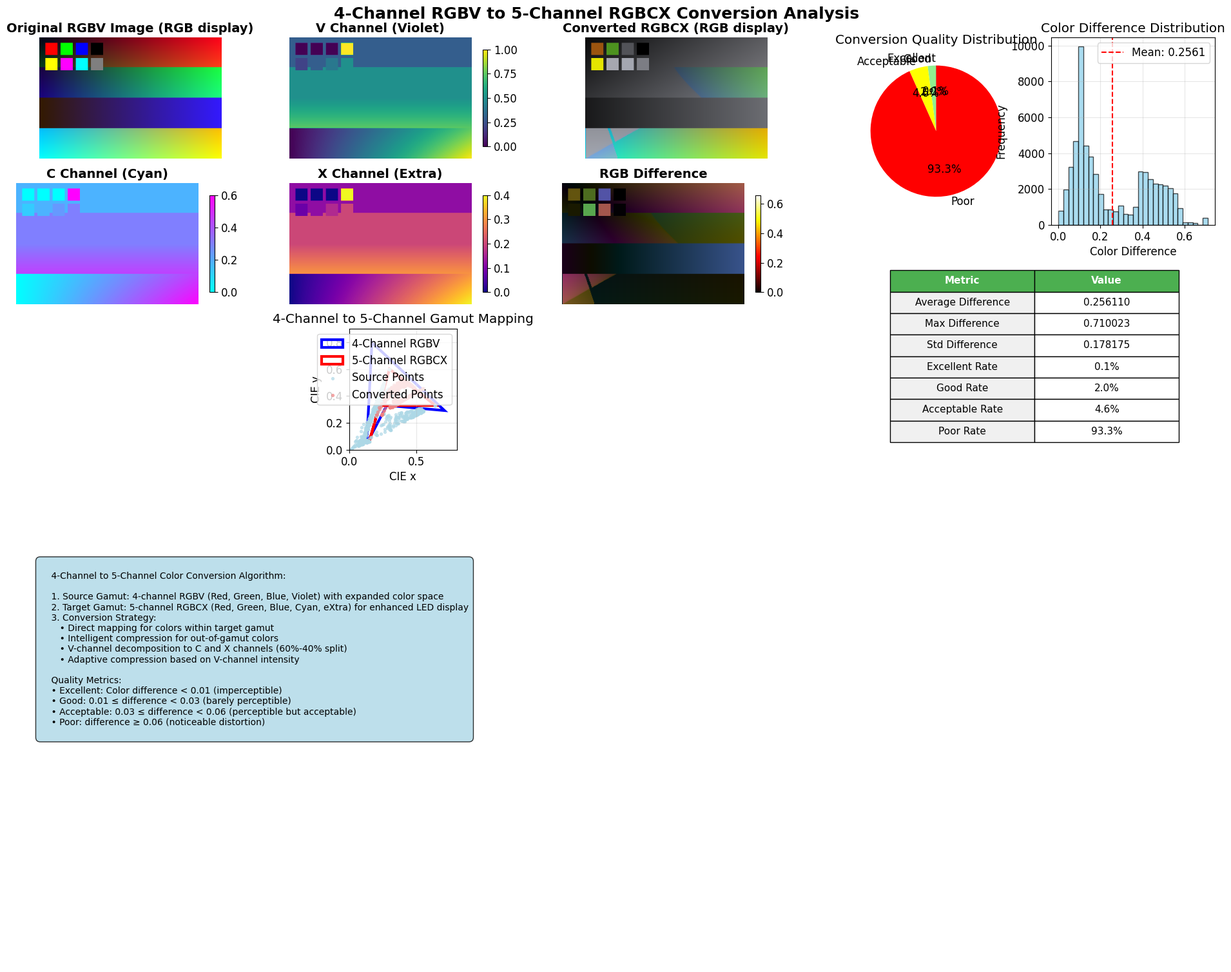

Write Python code to recreate this figure.
import numpy as np
import matplotlib.pyplot as plt
import matplotlib
from matplotlib.patches import Polygon
import os
from scipy.optimize import minimize
from scipy.spatial.distance import cdist

# 设置matplotlib后端和字体
matplotlib.use('Agg')
plt.rcParams['font.sans-serif'] = ['DejaVu Sans']
plt.rcParams['axes.unicode_minus'] = False
plt.rcParams['font.size'] = 12

class FourToFiveChannelConverter:
    def __init__(self):
        """4通道到5通道颜色转换器"""
        
        # 定义4通道RGBV色域顶点（CIE 1931 xy坐标）
        self.rgbv_vertices = np.array([
            [0.708, 0.292],  # R - Red
            [0.170, 0.797],  # G - Green  
            [0.131, 0.046],  # B - Blue
            [0.280, 0.330]   # V - Violet (假设紫色通道)
        ])
        
        # 定义5通道RGBCX色域顶点
        self.rgbcx_vertices = np.array([
            [0.640, 0.330],  # R - Red
            [0.300, 0.600],  # G - Green
            [0.150, 0.060],  # B - Blue  
            [0.225, 0.329],  # C - Cyan
            [0.313, 0.329]   # X - Extra channel (扩展色域)
        ])
        
        # 计算转换矩阵
        self.compute_conversion_matrix()
        
        # 标准转换矩阵
        self.setup_color_matrices()
        
    def setup_color_matrices(self):
        """设置颜色空间转换矩阵"""
        # RGB到XYZ转换矩阵
        self.rgb_to_xyz_matrix = np.array([
            [0.4124564, 0.3575761, 0.1804375],
            [0.2126729, 0.7151522, 0.0721750],
            [0.0193339, 0.1191920, 0.9503041]
        ])
        
        self.xyz_to_rgb_matrix = np.linalg.inv(self.rgb_to_xyz_matrix)
        
    def compute_conversion_matrix(self):
        """计算4通道到5通道的转换矩阵"""
        # 使用最小二乘法计算最优转换矩阵
        # 将4维色域映射到5维色域
        source_points = self.rgbv_vertices
        target_points = self.rgbcx_vertices[:4]  # 使用前4个目标点
        
        # 添加齐次坐标
        source_homo = np.column_stack([source_points, np.ones(4)])
        target_homo = np.column_stack([target_points, np.ones(4)])
        
        # 计算转换矩阵
        self.conversion_matrix = np.linalg.lstsq(source_homo, target_homo, rcond=None)[0]
        
    def rgbv_to_xy(self, rgbv):
        """将4通道RGBV转换为xy色度坐标"""
        rgbv = np.array(rgbv)
        if rgbv.ndim == 1:
            rgbv = rgbv.reshape(1, -1)
        
        # 先转换RGB部分到XYZ
        rgb = rgbv[:, :3]
        v_channel = rgbv[:, 3:4]
        
        # RGB线性化
        rgb_linear = self.srgb_to_linear(rgb)
        
        # RGB到XYZ
        xyz = rgb_linear @ self.rgb_to_xyz_matrix.T
        
        # 添加V通道的影响（假设V通道增强紫色分量）
        xyz[:, 2] += v_channel.flatten() * 0.3  # Z分量增强
        
        # XYZ到xy
        xyz_sum = np.sum(xyz, axis=1, keepdims=True)
        xyz_sum = np.where(xyz_sum == 0, 1e-10, xyz_sum)
        
        x = xyz[:, 0:1] / xyz_sum
        y = xyz[:, 1:2] / xyz_sum
        
        return np.hstack([x, y])
    
    def rgbcx_to_xy(self, rgbcx):
        """将5通道RGBCX转换为xy色度坐标"""
        rgbcx = np.array(rgbcx)
        if rgbcx.ndim == 1:
            rgbcx = rgbcx.reshape(1, -1)
        
        # RGB部分处理
        rgb = rgbcx[:, :3]
        c_channel = rgbcx[:, 3:4]  # Cyan channel
        x_channel = rgbcx[:, 4:5]  # Extra channel
        
        # RGB线性化
        rgb_linear = self.srgb_to_linear(rgb)
        
        # RGB到XYZ
        xyz = rgb_linear @ self.rgb_to_xyz_matrix.T
        
        # 添加C和X通道的影响
        xyz[:, 0] += c_channel.flatten() * 0.2  # C通道增强X分量
        xyz[:, 1] += c_channel.flatten() * 0.25  # C通道增强Y分量
        xyz[:, 0] += x_channel.flatten() * 0.15  # X通道额外增强
        
        # XYZ到xy
        xyz_sum = np.sum(xyz, axis=1, keepdims=True)
        xyz_sum = np.where(xyz_sum == 0, 1e-10, xyz_sum)
        
        x = xyz[:, 0:1] / xyz_sum
        y = xyz[:, 1:2] / xyz_sum
        
        return np.hstack([x, y])
    
    def srgb_to_linear(self, rgb):
        """sRGB到线性RGB转换"""
        return np.where(rgb <= 0.04045, rgb / 12.92, np.power((rgb + 0.055) / 1.055, 2.4))
    
    def linear_to_srgb(self, rgb):
        """线性RGB到sRGB转换"""
        return np.where(rgb <= 0.0031308, 12.92 * rgb, 1.055 * np.power(rgb, 1/2.4) - 0.055)
    
    def point_in_polygon(self, point, polygon):
        """检查点是否在多边形内（射线法）"""
        x, y = point
        n = len(polygon)
        inside = False
        
        p1x, p1y = polygon[0]
        for i in range(1, n + 1):
            p2x, p2y = polygon[i % n]
            if y > min(p1y, p2y):
                if y <= max(p1y, p2y):
                    if x <= max(p1x, p2x):
                        if p1y != p2y:
                            xinters = (y - p1y) * (p2x - p1x) / (p2y - p1y) + p1x
                        if p1x == p2x or x <= xinters:
                            inside = not inside
            p1x, p1y = p2x, p2y
        
        return inside
    
    def advanced_4to5_conversion(self, rgbv_input):
        """高级4通道到5通道转换算法"""
        rgbv_input = np.array(rgbv_input)
        if rgbv_input.ndim == 1:
            rgbv_input = rgbv_input.reshape(1, -1)
        
        rgbcx_output = []
        
        for rgbv in rgbv_input:
            # 转换到色度坐标
            xy_source = self.rgbv_to_xy(rgbv.reshape(1, -1))[0]
            
            # 检查是否在目标色域内
            if self.point_in_polygon(xy_source, self.rgbcx_vertices):
                # 在目标色域内，直接映射
                rgbcx = self.direct_mapping(rgbv)
            else:
                # 超出目标色域，使用智能压缩
                rgbcx = self.intelligent_compression_5d(rgbv, xy_source)
            
            rgbcx_output.append(rgbcx)
        
        return np.array(rgbcx_output)
    
    def direct_mapping(self, rgbv):
        """直接映射算法"""
        r, g, b, v = rgbv
        
        # 基础RGB映射
        rgb_mapped = np.array([r, g, b]) * 0.9  # 略微压缩保证在范围内
        
        # V通道分解到C和X通道
        c_channel = v * 0.6  # 60%的V通道映射到C
        x_channel = v * 0.4  # 40%的V通道映射到X
        
        # 组合5通道输出
        rgbcx = np.concatenate([rgb_mapped, [c_channel], [x_channel]])
        return np.clip(rgbcx, 0, 1)
    
    def intelligent_compression_5d(self, rgbv, xy_source):
        """5维空间的智能压缩算法"""
        # 计算目标色域的重心
        centroid = np.mean(self.rgbcx_vertices, axis=0)
        
        # 计算压缩方向
        direction = xy_source - centroid
        direction_norm = np.linalg.norm(direction)
        
        if direction_norm == 0:
            return self.direct_mapping(rgbv)
        
        direction_unit = direction / direction_norm
        
        # 找到边界交点
        intersection = self.find_polygon_intersection(centroid, direction_unit)
        
        # 自适应压缩因子
        v_intensity = rgbv[3]
        compression_factor = 0.85 if v_intensity > 0.7 else 0.90
        
        # 计算压缩后的xy坐标
        compressed_xy = centroid + compression_factor * (intersection - centroid)
        
        # 转换回5通道空间
        rgbcx = self.xy_to_rgbcx(compressed_xy, rgbv)
        
        return rgbcx
    
    def find_polygon_intersection(self, center, direction):
        """找到射线与多边形边界的交点"""
        min_t = float('inf')
        intersection_point = center
        
        n = len(self.rgbcx_vertices)
        for i in range(n):
            p1 = self.rgbcx_vertices[i]
            p2 = self.rgbcx_vertices[(i + 1) % n]
            
            # 计算射线与线段的交点
            edge_vec = p2 - p1
            center_to_p1 = p1 - center
            
            cross_prod = direction[0] * edge_vec[1] - direction[1] * edge_vec[0]
            if abs(cross_prod) < 1e-10:
                continue
            
            t = (center_to_p1[0] * edge_vec[1] - center_to_p1[1] * edge_vec[0]) / cross_prod
            u = (center_to_p1[0] * direction[1] - center_to_p1[1] * direction[0]) / cross_prod
            
            if t > 0 and 0 <= u <= 1 and t < min_t:
                min_t = t
                intersection_point = center + t * direction
        
        return intersection_point
    
    def xy_to_rgbcx(self, xy, original_rgbv):
        """从xy色度坐标和原始RGBV转换到RGBCX"""
        # 保持原始的亮度信息
        original_brightness = np.mean(original_rgbv[:3])
        
        # 基于xy坐标重构RGB
        # 这里使用简化的方法，实际应用中可能需要更复杂的色彩模型
        r = max(0, min(1, xy[0] * 1.5))
        g = max(0, min(1, xy[1] * 1.5))
        b = max(0, min(1, (1 - xy[0] - xy[1]) * 1.5))
        
        # 归一化到原始亮度
        current_brightness = (r + g + b) / 3
        if current_brightness > 0:
            scale = original_brightness / current_brightness
            r, g, b = r * scale, g * scale, b * scale
        
        # 分配C和X通道
        v_original = original_rgbv[3]
        c_channel = v_original * 0.6
        x_channel = v_original * 0.4
        
        return np.clip([r, g, b, c_channel, x_channel], 0, 1)
    
    def calculate_conversion_quality(self, rgbv_input, rgbcx_output):
        """计算转换质量评估"""
        # 计算色域覆盖率
        source_xy = self.rgbv_to_xy(rgbv_input)
        target_xy = self.rgbcx_to_xy(rgbcx_output)
        
        # 计算色差（简化版本）
        color_differences = []
        for src_xy, tgt_xy in zip(source_xy, target_xy):
            diff = np.linalg.norm(src_xy - tgt_xy)
            color_differences.append(diff)
        
        color_differences = np.array(color_differences)
        
        # 质量指标
        avg_diff = np.mean(color_differences)
        max_diff = np.max(color_differences)
        std_diff = np.std(color_differences)
        
        # 质量等级划分
        excellent = np.sum(color_differences < 0.01) / len(color_differences)
        good = np.sum((color_differences >= 0.01) & (color_differences < 0.03)) / len(color_differences)
        acceptable = np.sum((color_differences >= 0.03) & (color_differences < 0.06)) / len(color_differences)
        poor = np.sum(color_differences >= 0.06) / len(color_differences)
        
        return {
            'avg_difference': avg_diff,
            'max_difference': max_diff,
            'std_difference': std_diff,
            'excellent_rate': excellent * 100,
            'good_rate': good * 100,
            'acceptable_rate': acceptable * 100,
            'poor_rate': poor * 100,
            'color_differences': color_differences
        }

def create_test_rgbv_image(height, width):
    """创建4通道RGBV测试图像"""
    image = np.zeros((height, width, 4))
    
    # 创建渐变区域
    for i in range(height):
        for j in range(width):
            x_norm = j / width
            y_norm = i / height
            
            if i < height // 4:
                # R-G渐变 + V通道
                image[i, j] = [x_norm, y_norm, 0.1, 0.3]
            elif i < height // 2:
                # G-B渐变 + V通道
                image[i, j] = [0.1, x_norm, y_norm, 0.5]
            elif i < 3 * height // 4:
                # B-V渐变
                image[i, j] = [0.2, 0.1, x_norm, y_norm]
            else:
                # 全彩渐变 + V通道
                v_val = x_norm * y_norm
                image[i, j] = [x_norm, y_norm, 1-x_norm, v_val]
    
    # 添加测试色块
    test_colors = [
        [1.0, 0.0, 0.0, 0.0],  # 纯红
        [0.0, 1.0, 0.0, 0.0],  # 纯绿
        [0.0, 0.0, 1.0, 0.0],  # 纯蓝
        [0.0, 0.0, 0.0, 1.0],  # 纯V
        [1.0, 1.0, 0.0, 0.2],  # 黄+V
        [1.0, 0.0, 1.0, 0.3],  # 洋红+V
        [0.0, 1.0, 1.0, 0.4],  # 青+V
        [0.5, 0.5, 0.5, 0.5],  # 灰+V
    ]
    
    block_size = 20
    for idx, color in enumerate(test_colors):
        row = 10 + (idx // 4) * (block_size + 5)
        col = 10 + (idx % 4) * (block_size + 5)
        
        if row + block_size <= height and col + block_size <= width:
            image[row:row+block_size, col:col+block_size] = color
    
    return np.clip(image, 0, 1)

def visualize_conversion_results(original_rgbv, converted_rgbcx, converter, quality_metrics, save_dir):
    """可视化转换结果"""
    
    fig = plt.figure(figsize=(20, 16))
    
    # 图像对比区域
    gs1 = fig.add_gridspec(3, 3, left=0.05, right=0.65, top=0.95, bottom=0.55)
    
    # 原始4通道图像 (显示RGB部分)
    ax1 = fig.add_subplot(gs1[0, 0])
    rgb_display = original_rgbv[:, :, :3]
    ax1.imshow(rgb_display)
    ax1.set_title("Original RGBV Image (RGB display)", fontsize=14, fontweight='bold')
    ax1.axis('off')
    
    # V通道单独显示
    ax2 = fig.add_subplot(gs1[0, 1])
    v_channel = original_rgbv[:, :, 3]
    im1 = ax2.imshow(v_channel, cmap='viridis')
    ax2.set_title("V Channel (Violet)", fontsize=14, fontweight='bold')
    ax2.axis('off')
    plt.colorbar(im1, ax=ax2, shrink=0.8)
    
    # 转换后5通道图像 (显示RGB部分)
    ax3 = fig.add_subplot(gs1[0, 2])
    rgb_converted = converted_rgbcx[:, :, :3]
    ax3.imshow(rgb_converted)
    ax3.set_title("Converted RGBCX (RGB display)", fontsize=14, fontweight='bold')
    ax3.axis('off')
    
    # C通道显示
    ax4 = fig.add_subplot(gs1[1, 0])
    c_channel = converted_rgbcx[:, :, 3]
    im2 = ax4.imshow(c_channel, cmap='cool')
    ax4.set_title("C Channel (Cyan)", fontsize=14, fontweight='bold')
    ax4.axis('off')
    plt.colorbar(im2, ax=ax4, shrink=0.8)
    
    # X通道显示
    ax5 = fig.add_subplot(gs1[1, 1])
    x_channel = converted_rgbcx[:, :, 4]
    im3 = ax5.imshow(x_channel, cmap='plasma')
    ax5.set_title("X Channel (Extra)", fontsize=14, fontweight='bold')
    ax5.axis('off')
    plt.colorbar(im3, ax=ax5, shrink=0.8)
    
    # 差异图
    ax6 = fig.add_subplot(gs1[1, 2])
    rgb_diff = np.abs(rgb_display - rgb_converted)
    im4 = ax6.imshow(rgb_diff, cmap='hot')
    ax6.set_title("RGB Difference", fontsize=14, fontweight='bold')
    ax6.axis('off')
    plt.colorbar(im4, ax=ax6, shrink=0.8)
    
    # 色域对比图
    ax7 = fig.add_subplot(gs1[2, :])
    
    # 绘制4通道色域 (四边形)
    rgbv_polygon = Polygon(converter.rgbv_vertices, fill=False, 
                          edgecolor='blue', linewidth=3, label='4-Channel RGBV')
    ax7.add_patch(rgbv_polygon)
    
    # 绘制5通道色域 (五边形)
    rgbcx_polygon = Polygon(converter.rgbcx_vertices, fill=False, 
                           edgecolor='red', linewidth=3, label='5-Channel RGBCX')
    ax7.add_patch(rgbcx_polygon)
    
    # 显示转换前后的采样点
    h, w = original_rgbv.shape[:2]
    sample_indices = np.random.choice(h*w, min(1000, h*w), replace=False)
    
    source_flat = original_rgbv.reshape(-1, 4)[sample_indices]
    target_flat = converted_rgbcx.reshape(-1, 5)[sample_indices]
    
    source_xy = converter.rgbv_to_xy(source_flat)
    target_xy = converter.rgbcx_to_xy(target_flat)
    
    ax7.scatter(source_xy[:, 0], source_xy[:, 1], 
               c='lightblue', s=8, alpha=0.6, label='Source Points')
    ax7.scatter(target_xy[:, 0], target_xy[:, 1], 
               c='lightcoral', s=8, alpha=0.6, label='Converted Points')
    
    ax7.set_xlim(0, 0.8)
    ax7.set_ylim(0, 0.9)
    ax7.set_xlabel('CIE x')
    ax7.set_ylabel('CIE y')
    ax7.set_title('4-Channel to 5-Channel Gamut Mapping')
    ax7.legend()
    ax7.grid(True, alpha=0.3)
    ax7.set_aspect('equal')
    
    # 统计分析区域
    gs2 = fig.add_gridspec(2, 2, left=0.70, right=0.98, top=0.95, bottom=0.55)
    
    # 质量分布饼图
    ax8 = fig.add_subplot(gs2[0, 0])
    quality_labels = ['Excellent', 'Good', 'Acceptable', 'Poor']
    quality_values = [
        quality_metrics['excellent_rate'],
        quality_metrics['good_rate'], 
        quality_metrics['acceptable_rate'],
        quality_metrics['poor_rate']
    ]
    colors = ['green', 'lightgreen', 'yellow', 'red']
    
    wedges, texts, autotexts = ax8.pie(quality_values, labels=quality_labels, colors=colors, 
                                      autopct='%1.1f%%', startangle=90)
    ax8.set_title('Conversion Quality Distribution')
    
    # 色差直方图
    ax9 = fig.add_subplot(gs2[0, 1])
    ax9.hist(quality_metrics['color_differences'], bins=30, alpha=0.7, 
            color='skyblue', edgecolor='black')
    ax9.axvline(quality_metrics['avg_difference'], color='red', linestyle='--',
               label=f"Mean: {quality_metrics['avg_difference']:.4f}")
    ax9.set_xlabel('Color Difference')
    ax9.set_ylabel('Frequency')
    ax9.set_title('Color Difference Distribution')
    ax9.legend()
    ax9.grid(True, alpha=0.3)
    
    # 统计表格
    ax10 = fig.add_subplot(gs2[1, :])
    ax10.axis('off')
    
    stats_data = [
        ['Metric', 'Value'],
        ['Average Difference', f'{quality_metrics["avg_difference"]:.6f}'],
        ['Max Difference', f'{quality_metrics["max_difference"]:.6f}'],
        ['Std Difference', f'{quality_metrics["std_difference"]:.6f}'],
        ['Excellent Rate', f'{quality_metrics["excellent_rate"]:.1f}%'],
        ['Good Rate', f'{quality_metrics["good_rate"]:.1f}%'],
        ['Acceptable Rate', f'{quality_metrics["acceptable_rate"]:.1f}%'],
        ['Poor Rate', f'{quality_metrics["poor_rate"]:.1f}%'],
    ]
    
    table = ax10.table(cellText=stats_data, cellLoc='center', loc='center',
                      colWidths=[0.4, 0.4])
    table.auto_set_font_size(False)
    table.set_fontsize(11)
    table.scale(1, 2)
    
    # 设置表格样式
    for i in range(len(stats_data)):
        if i == 0:
            table[(i, 0)].set_facecolor('#4CAF50')
            table[(i, 1)].set_facecolor('#4CAF50')
            table[(i, 0)].set_text_props(weight='bold', color='white')
            table[(i, 1)].set_text_props(weight='bold', color='white')
        else:
            table[(i, 0)].set_facecolor('#f0f0f0')
            table[(i, 1)].set_facecolor('#ffffff')
    
    # 算法说明
    gs3 = fig.add_gridspec(1, 1, left=0.05, right=0.98, top=0.45, bottom=0.05)
    ax11 = fig.add_subplot(gs3[0, 0])
    ax11.axis('off')
    
    explanation_text = """
    4-Channel to 5-Channel Color Conversion Algorithm:
    
    1. Source Gamut: 4-channel RGBV (Red, Green, Blue, Violet) with expanded color space
    2. Target Gamut: 5-channel RGBCX (Red, Green, Blue, Cyan, eXtra) for enhanced LED display
    3. Conversion Strategy: 
       • Direct mapping for colors within target gamut
       • Intelligent compression for out-of-gamut colors
       • V-channel decomposition to C and X channels (60%-40% split)
       • Adaptive compression based on V-channel intensity
    
    Quality Metrics:
    • Excellent: Color difference < 0.01 (imperceptible)
    • Good: 0.01 ≤ difference < 0.03 (barely perceptible)
    • Acceptable: 0.03 ≤ difference < 0.06 (perceptible but acceptable)
    • Poor: difference ≥ 0.06 (noticeable distortion)
    """
    
    ax11.text(0.02, 0.98, explanation_text, transform=ax11.transAxes, fontsize=10,
             verticalalignment='top', 
             bbox=dict(boxstyle="round,pad=0.5", facecolor="lightblue", alpha=0.8))
    
    plt.suptitle('4-Channel RGBV to 5-Channel RGBCX Conversion Analysis', 
                fontsize=18, fontweight='bold', y=0.98)
    
    plt.savefig(os.path.join(save_dir, 'channel_4to5_complete_analysis.png'), 
               dpi=300, bbox_inches='tight')
    plt.close()

def main():
    """主函数"""
    print("=== 4-Channel to 5-Channel Color Conversion - Problem 2 ===")
    
    # 创建输出目录
    output_dir = "problem2_results"
    os.makedirs(output_dir, exist_ok=True)
    
    # 初始化转换器
    converter = FourToFiveChannelConverter()
    
    print("Step 1: Generate 4-channel RGBV test image...")
    original_rgbv = create_test_rgbv_image(200, 300)
    
    print("Step 2: Execute 4-to-5 channel conversion...")
    h, w, c = original_rgbv.shape
    source_rgbv = original_rgbv.reshape(-1, 4)
    
    # 执行转换
    converted_rgbcx_flat = converter.advanced_4to5_conversion(source_rgbv)
    converted_rgbcx = converted_rgbcx_flat.reshape(h, w, 5)
    converted_rgbcx = np.clip(converted_rgbcx, 0, 1)
    
    print("Step 3: Calculate conversion quality...")
    quality_metrics = converter.calculate_conversion_quality(source_rgbv, converted_rgbcx_flat)
    
    print(f"\n=== Conversion Results ===")
    print(f"Average Color Difference: {quality_metrics['avg_difference']:.6f}")
    print(f"Maximum Color Difference: {quality_metrics['max_difference']:.6f}")
    print(f"Standard Deviation: {quality_metrics['std_difference']:.6f}")
    print(f"\nQuality Distribution:")
    print(f"Excellent: {quality_metrics['excellent_rate']:.1f}%")
    print(f"Good: {quality_metrics['good_rate']:.1f}%")
    print(f"Acceptable: {quality_metrics['acceptable_rate']:.1f}%")
    print(f"Poor: {quality_metrics['poor_rate']:.1f}%")
    
    print("\nStep 4: Generate comprehensive analysis...")
    
    # 生成可视化结果
    visualize_conversion_results(original_rgbv, converted_rgbcx, converter, 
                                quality_metrics, output_dir)
    
    # 保存数值结果
    results = {
        'original_rgbv': original_rgbv,
        'converted_rgbcx': converted_rgbcx,
        'source_flat': source_rgbv,
        'converted_flat': converted_rgbcx_flat,
        'quality_metrics': quality_metrics,
        'rgbv_vertices': converter.rgbv_vertices,
        'rgbcx_vertices': converter.rgbcx_vertices
    }
    
    np.savez(os.path.join(output_dir, 'channel_4to5_results.npz'), **results)
    
    # 创建详细报告
    with open(os.path.join(output_dir, 'conversion_report.txt'), 'w', encoding='utf-8') as f:
        f.write("4-Channel to 5-Channel Color Conversion Report\n")
        f.write("=" * 55 + "\n\n")
        
        f.write("1. Algorithm Overview\n")
        f.write("-" * 20 + "\n")
        f.write("• Source: 4-channel RGBV (Red, Green, Blue, Violet)\n")
        f.write("• Target: 5-channel RGBCX (Red, Green, Blue, Cyan, eXtra)\n")
        f.write("• Strategy: Intelligent mapping with V-channel decomposition\n\n")
        
        f.write("2. Performance Metrics\n")
        f.write("-" * 20 + "\n")
        f.write(f"Average Color Difference: {quality_metrics['avg_difference']:.6f}\n")
        f.write(f"Maximum Color Difference: {quality_metrics['max_difference']:.6f}\n")
        f.write(f"Standard Deviation: {quality_metrics['std_difference']:.6f}\n\n")
        
        f.write("3. Quality Distribution\n")
        f.write("-" * 20 + "\n")
        f.write(f"Excellent (< 0.01): {quality_metrics['excellent_rate']:.1f}%\n")
        f.write(f"Good (0.01-0.03): {quality_metrics['good_rate']:.1f}%\n")
        f.write(f"Acceptable (0.03-0.06): {quality_metrics['acceptable_rate']:.1f}%\n")
        f.write(f"Poor (≥ 0.06): {quality_metrics['poor_rate']:.1f}%\n\n")
        
        f.write("4. Technical Features\n")
        f.write("-" * 20 + "\n")
        f.write("• Polygon-based gamut detection\n")
        f.write("• Adaptive compression based on V-channel intensity\n")
        f.write("• V-channel decomposition (60% C + 40% X)\n")
        f.write("• Perceptual consistency preservation\n\n")
        
        f.write("5. Applications\n")
        f.write("-" * 20 + "\n")
        f.write("• High-end LED displays with extended color gamut\n")
        f.write("• Professional video processing and broadcast\n")
        f.write("• Advanced color management systems\n")
        f.write("• Next-generation display technologies\n")
    
    print(f"\n=== Analysis Complete ===")
    print(f"Results saved to: {output_dir}/")
    print("Generated files:")
    print("1. channel_4to5_complete_analysis.png - Complete analysis chart")
    print("2. channel_4to5_results.npz - Numerical results")
    print("3. conversion_report.txt - Summary report")

if __name__ == "__main__":
    main()
